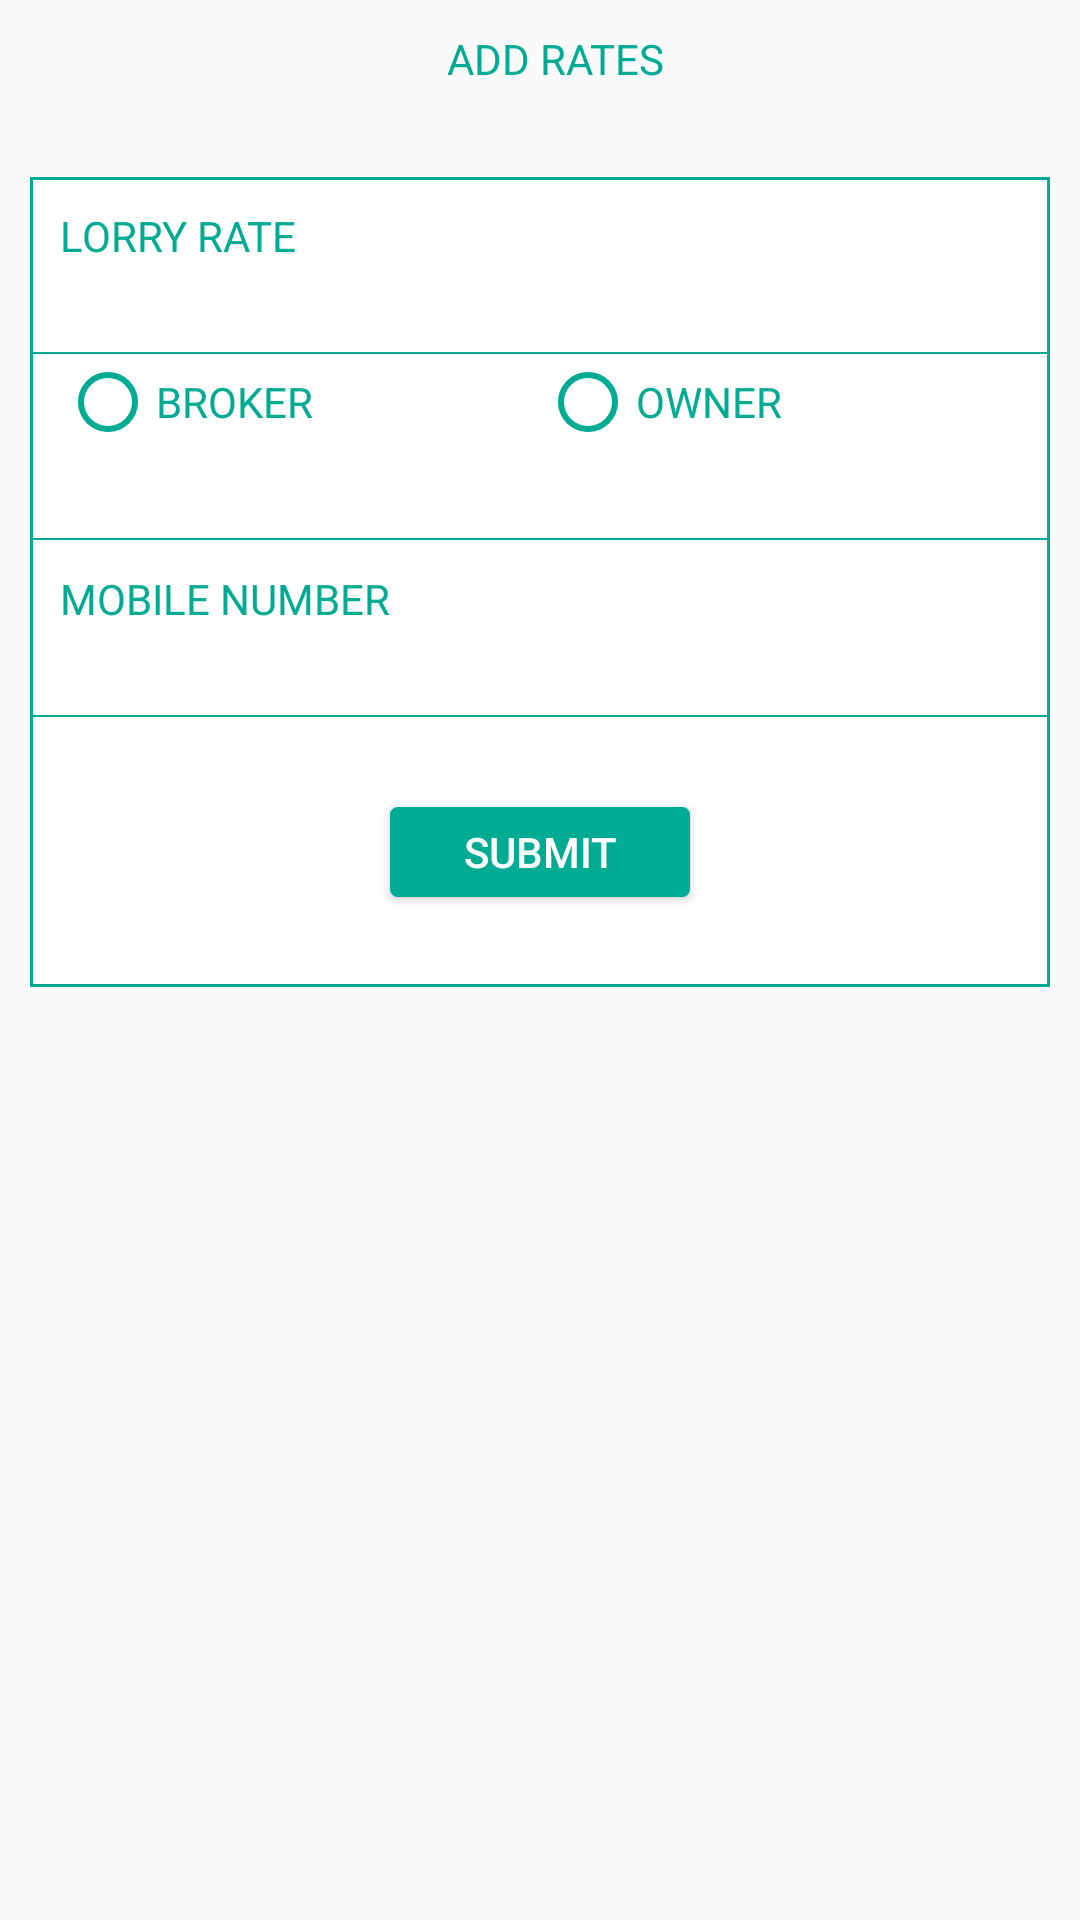

Android layout source for this screen:
<!-- AndroidManifest.xml: application theme AppTheme -->
<!-- res/layout/lorry_arrange_popup.xml -->
<?xml version="1.0" encoding="utf-8"?>
<android.support.constraint.ConstraintLayout
    xmlns:android="http://schemas.android.com/apk/res/android"
    xmlns:tools="http://schemas.android.com/tools"
    android:layout_width="match_parent"
    android:layout_height="match_parent">
    <LinearLayout

        android:orientation="vertical"
        android:layout_width="match_parent"
        android:layout_height="wrap_content">
        <TextView
            android:textAllCaps="true"
            android:layout_marginLeft="10dp"
            android:layout_width="match_parent"
            android:layout_height="wrap_content"
            android:text="ADD RATES"
            android:gravity="center"
            android:layout_marginTop="10dp"

            android:textColor="@color/aqua"
            android:textSize="14dp" />

        <LinearLayout
      android:layout_marginTop="30dp"
        android:background="@drawable/edittext_bg"
        android:layout_marginLeft="10dp"
        android:layout_marginRight="10dp"
        android:orientation="vertical"
        android:layout_width="match_parent"
        android:layout_height="wrap_content">

        <TextView
            android:textAllCaps="true"
            android:layout_marginLeft="10dp"
            android:layout_width="match_parent"
            android:layout_height="wrap_content"
            android:text="Lorry Rate"
            android:layout_marginTop="10dp"

            android:textColor="@color/aqua"
            android:textSize="14dp" />

        <EditText
            android:textAllCaps="true"
            android:id="@+id/rate"
            android:paddingLeft="10dp"
            android:paddingRight="10dp"
            android:layout_width="match_parent"
            android:layout_height="wrap_content"
            android:layout_marginTop="5dp"
            android:background="@android:color/transparent"
            android:inputType="numberDecimal|textNoSuggestions"
            android:textColor="@color/aqua"

            />
        <View
            android:layout_width="match_parent"
            android:layout_height="0.5dp"

            android:background="@color/purple" />
            <RadioGroup
                android:layout_marginLeft="10dp"
                android:layout_marginRight="10dp"
                android:orientation="horizontal"
                android:id="@+id/radiogp"
                android:weightSum="2"
                android:layout_width="match_parent"
                android:layout_height="wrap_content">
                <RadioButton
                    android:layout_weight="1"
                    android:buttonTint="@color/aqua"

                    android:id="@+id/broaker"
                    android:textColor="@color/aqua"
                    android:text="BROKER"
                    android:layout_width="0dp"
                    android:layout_height="wrap_content" />
                <RadioButton

                    android:buttonTint="@color/aqua"
                    android:layout_weight="1"
                    android:id="@+id/owner"
                    android:textColor="@color/aqua"
                    android:text="OWNER"
                    android:layout_width="0dp"
                    android:layout_height="wrap_content" />
            </RadioGroup>

        <EditText
            android:textAllCaps="true"
            android:id="@+id/broker"
            android:paddingLeft="10dp"
            android:paddingRight="10dp"

            android:layout_width="match_parent"
            android:layout_height="wrap_content"
            android:layout_marginTop="5dp"
            android:background="@android:color/transparent"
            android:inputType="textCapSentences|textNoSuggestions"

            android:textColor="@color/aqua"

            />
        <View
            android:layout_width="match_parent"
            android:layout_height="0.5dp"

            android:background="@color/purple" />

        <TextView
            android:textAllCaps="true"
            android:layout_marginLeft="10dp"
            android:layout_width="match_parent"
            android:layout_height="wrap_content"
            android:text="Mobile Number"
            android:layout_marginTop="10dp"

            android:textColor="@color/aqua"
            android:textSize="14dp" />

        <EditText
            android:id="@+id/mobile"
            android:textAllCaps="true"
            android:layout_width="match_parent"
            android:layout_height="wrap_content"
            android:maxLength="10"
            android:layout_marginTop="5dp"
            android:background="@android:color/transparent"
            android:inputType="number|textNoSuggestions"
            android:paddingLeft="10dp"
            android:paddingRight="10dp"

            android:textColor="@color/aqua"

            />


        <View
            android:layout_width="match_parent"
            android:layout_height="0.5dp"

            android:background="@color/purple" />

        <Button
            android:id="@+id/submit"
            android:layout_marginTop="30dp"
            android:textColor="@color/white"
            android:layout_gravity="center"
            android:textAllCaps="true"
            android:text="Submit"
            android:backgroundTint="@color/purple"
            android:background="@drawable/yellow_button"
            android:layout_width="100dp"
            android:layout_height="30dp" />
        <ProgressBar
            android:visibility="gone"
            android:id="@+id/progress"
            android:indeterminateTint="@color/purple"
            android:layout_marginTop="50dp"
            android:layout_width="match_parent"
            android:layout_height="wrap_content" />
        <View
            android:layout_width="match_parent"
            android:layout_height="30dp"

            />

    </LinearLayout>
        <View
            android:layout_width="match_parent"
            android:layout_height="30dp"

            />
    </LinearLayout>

</android.support.constraint.ConstraintLayout>
<!-- resources referenced by this layout -->
<resources>
  <color name="aqua">#00AB93</color>
  <color name="purple">#00AB93</color>
  <color name="white">#FFFFFF</color>
  <!-- drawable edittext_bg (drawable) -->
  <?xml version="1.0" encoding="utf-8"?>
  <shape xmlns:android="http://schemas.android.com/apk/res/android"
      android:shape="rectangle">
  
          <corners android:radius="0dp" />
          <solid android:color="@color/white" />
          <stroke android:color="@color/aqua"
              android:width="1dp"/>
  
  </shape>
  <!-- drawable yellow_button (drawable) -->
  <?xml version="1.0" encoding="utf-8"?>
  <shape xmlns:android="http://schemas.android.com/apk/res/android"
      android:shape="rectangle">
  
      <corners android:radius="2dp" />
      <solid android:color="@color/yellow" />
      <stroke android:color="@color/white"
          android:width="1dp"/>
  
  </shape>
  <style name="AppTheme" parent="Theme.AppCompat.Light.DarkActionBar">
          
          <item name="colorPrimary">@color/purple</item>
          <item name="colorPrimaryDark">@color/purple</item>
          <item name="colorAccent">@color/colorAccent</item>
      </style>
  <color name="yellow">#fcd702</color>
  <color name="colorAccent">#FFFFFF</color>
</resources>
